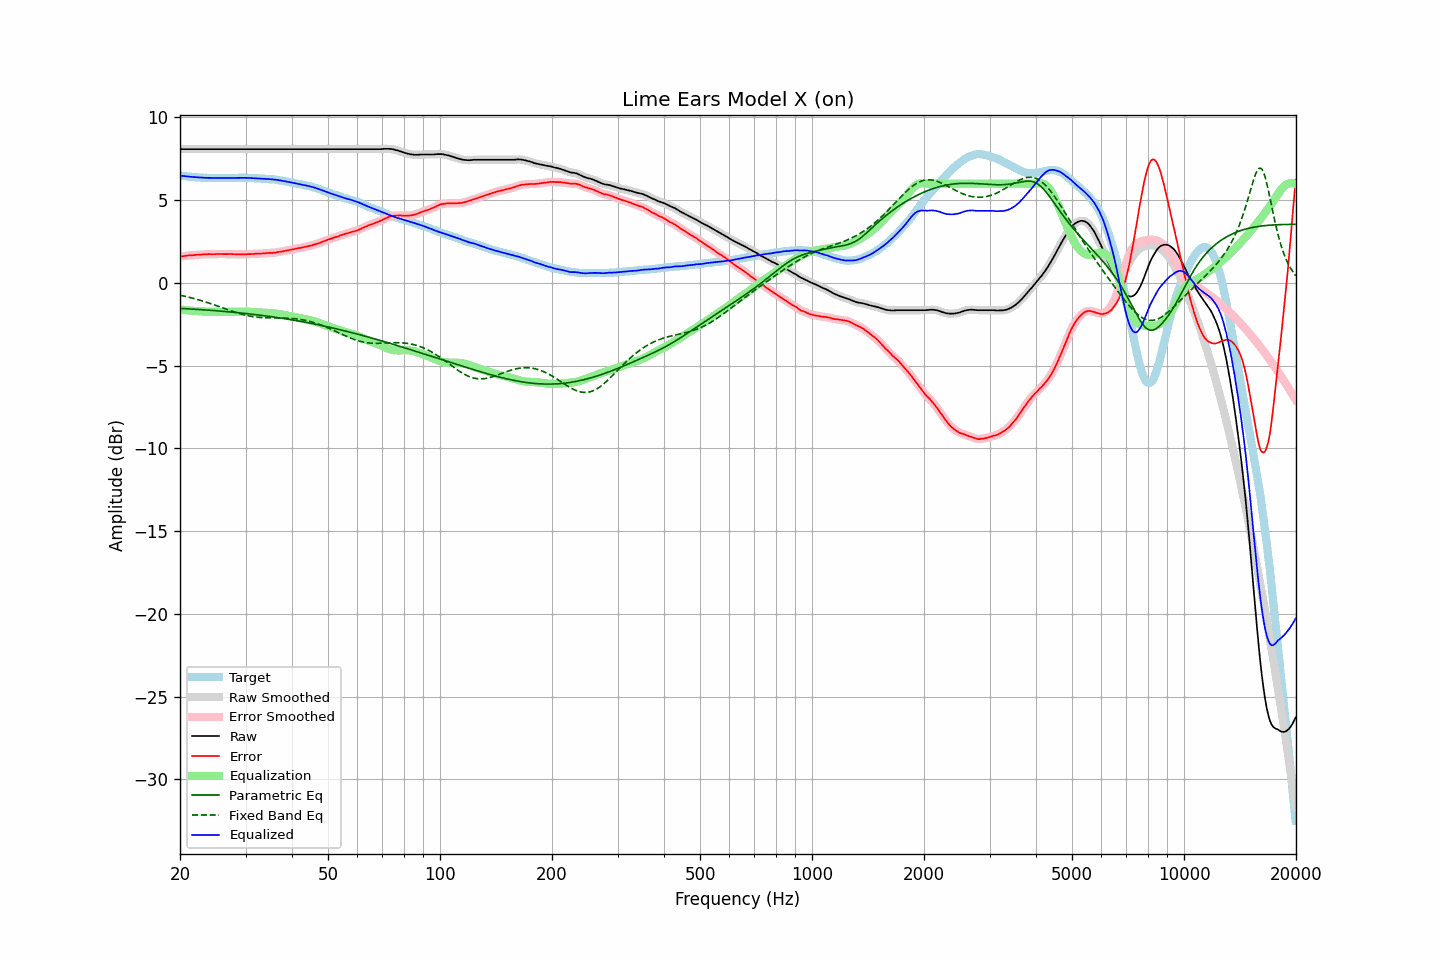

Values plotted in this chart, from the file beside it:
frequency, raw, error, smoothed, error_smoothed, equalization, parametric_eq, fixed_band_eq, equalized_raw, equalized_smoothed, target
20.00, 8.09, 1.60, 8.09, 1.60, -1.60, -1.53, -0.74, 6.49, 6.49, 6.49
20.20, 8.09, 1.61, 8.09, 1.61, -1.61, -1.54, -0.76, 6.48, 6.48, 6.48
20.40, 8.09, 1.62, 8.09, 1.62, -1.62, -1.55, -0.78, 6.46, 6.46, 6.47
20.61, 8.09, 1.63, 8.09, 1.63, -1.63, -1.55, -0.80, 6.45, 6.45, 6.46
20.81, 8.09, 1.65, 8.09, 1.65, -1.64, -1.56, -0.82, 6.44, 6.44, 6.44
21.02, 8.09, 1.66, 8.09, 1.66, -1.65, -1.56, -0.85, 6.43, 6.43, 6.43
21.23, 8.09, 1.67, 8.09, 1.67, -1.66, -1.57, -0.87, 6.42, 6.42, 6.42
21.44, 8.09, 1.66, 8.09, 1.67, -1.67, -1.57, -0.90, 6.41, 6.41, 6.42
21.66, 8.09, 1.68, 8.09, 1.68, -1.68, -1.58, -0.92, 6.40, 6.40, 6.41
21.87, 8.09, 1.68, 8.09, 1.69, -1.69, -1.59, -0.95, 6.40, 6.40, 6.40
22.09, 8.09, 1.70, 8.09, 1.70, -1.70, -1.59, -0.97, 6.39, 6.39, 6.38
22.31, 8.09, 1.70, 8.09, 1.70, -1.70, -1.60, -1.00, 6.38, 6.38, 6.38
22.54, 8.09, 1.71, 8.09, 1.71, -1.71, -1.60, -1.03, 6.38, 6.38, 6.37
22.76, 8.09, 1.71, 8.09, 1.72, -1.72, -1.61, -1.06, 6.37, 6.37, 6.37
22.99, 8.09, 1.72, 8.09, 1.72, -1.72, -1.62, -1.09, 6.36, 6.36, 6.36
23.22, 8.09, 1.73, 8.09, 1.73, -1.73, -1.62, -1.12, 6.36, 6.36, 6.35
23.45, 8.09, 1.73, 8.09, 1.73, -1.73, -1.63, -1.15, 6.35, 6.35, 6.36
23.69, 8.09, 1.74, 8.09, 1.74, -1.73, -1.64, -1.18, 6.35, 6.35, 6.35
23.92, 8.09, 1.75, 8.09, 1.74, -1.74, -1.64, -1.21, 6.35, 6.35, 6.34
24.16, 8.09, 1.74, 8.09, 1.74, -1.74, -1.65, -1.25, 6.35, 6.35, 6.35
24.40, 8.09, 1.74, 8.09, 1.74, -1.74, -1.66, -1.28, 6.34, 6.34, 6.35
24.65, 8.09, 1.74, 8.09, 1.74, -1.74, -1.67, -1.31, 6.34, 6.34, 6.35
24.89, 8.09, 1.74, 8.09, 1.74, -1.75, -1.67, -1.35, 6.34, 6.34, 6.35
25.14, 8.09, 1.75, 8.09, 1.75, -1.75, -1.68, -1.38, 6.34, 6.34, 6.34
25.39, 8.09, 1.75, 8.09, 1.75, -1.75, -1.69, -1.42, 6.34, 6.34, 6.34
25.65, 8.09, 1.75, 8.09, 1.75, -1.75, -1.70, -1.45, 6.34, 6.34, 6.33
25.91, 8.09, 1.75, 8.09, 1.75, -1.75, -1.71, -1.49, 6.34, 6.34, 6.33
26.16, 8.09, 1.74, 8.09, 1.75, -1.75, -1.71, -1.52, 6.34, 6.34, 6.34
26.43, 8.09, 1.74, 8.09, 1.75, -1.75, -1.72, -1.56, 6.34, 6.34, 6.34
26.69, 8.09, 1.75, 8.09, 1.74, -1.75, -1.73, -1.59, 6.34, 6.34, 6.34
26.96, 8.09, 1.75, 8.09, 1.75, -1.75, -1.74, -1.63, 6.34, 6.34, 6.34
27.23, 8.09, 1.75, 8.09, 1.75, -1.74, -1.75, -1.66, 6.34, 6.34, 6.34
27.50, 8.09, 1.75, 8.09, 1.75, -1.74, -1.76, -1.70, 6.34, 6.34, 6.34
27.77, 8.09, 1.74, 8.09, 1.74, -1.74, -1.77, -1.73, 6.35, 6.35, 6.35
28.05, 8.09, 1.74, 8.09, 1.74, -1.74, -1.78, -1.76, 6.35, 6.35, 6.35
28.33, 8.09, 1.73, 8.09, 1.73, -1.73, -1.79, -1.79, 6.35, 6.35, 6.35
28.62, 8.09, 1.73, 8.09, 1.73, -1.73, -1.80, -1.82, 6.35, 6.35, 6.35
28.90, 8.09, 1.73, 8.09, 1.73, -1.73, -1.81, -1.85, 6.36, 6.36, 6.36
29.19, 8.09, 1.73, 8.09, 1.73, -1.73, -1.81, -1.88, 6.36, 6.36, 6.36
29.48, 8.09, 1.73, 8.09, 1.73, -1.73, -1.83, -1.91, 6.36, 6.36, 6.36
29.78, 8.09, 1.73, 8.09, 1.73, -1.73, -1.84, -1.93, 6.36, 6.36, 6.36
30.08, 8.09, 1.73, 8.09, 1.73, -1.73, -1.85, -1.95, 6.35, 6.35, 6.36
30.38, 8.09, 1.74, 8.09, 1.74, -1.74, -1.86, -1.98, 6.35, 6.35, 6.34
30.68, 8.09, 1.74, 8.09, 1.74, -1.74, -1.87, -2.00, 6.34, 6.34, 6.34
30.99, 8.09, 1.75, 8.09, 1.75, -1.75, -1.88, -2.01, 6.34, 6.34, 6.34
31.30, 8.09, 1.75, 8.09, 1.75, -1.75, -1.89, -2.03, 6.33, 6.33, 6.34
31.61, 8.09, 1.75, 8.09, 1.76, -1.76, -1.90, -2.05, 6.33, 6.33, 6.34
31.93, 8.09, 1.77, 8.09, 1.76, -1.76, -1.91, -2.06, 6.32, 6.32, 6.31
32.24, 8.09, 1.76, 8.09, 1.77, -1.77, -1.92, -2.07, 6.32, 6.32, 6.32
32.57, 8.09, 1.78, 8.09, 1.78, -1.77, -1.94, -2.08, 6.31, 6.31, 6.31
32.89, 8.09, 1.78, 8.09, 1.78, -1.78, -1.95, -2.09, 6.31, 6.31, 6.31
33.22, 8.09, 1.78, 8.09, 1.78, -1.79, -1.96, -2.09, 6.30, 6.30, 6.30
33.55, 8.09, 1.78, 8.09, 1.79, -1.79, -1.97, -2.10, 6.30, 6.30, 6.30
33.89, 8.09, 1.80, 8.09, 1.80, -1.80, -1.99, -2.10, 6.29, 6.29, 6.29
34.23, 8.09, 1.81, 8.09, 1.81, -1.80, -2.00, -2.11, 6.29, 6.29, 6.28
34.57, 8.09, 1.81, 8.09, 1.81, -1.81, -2.01, -2.11, 6.28, 6.28, 6.27
34.92, 8.09, 1.82, 8.09, 1.82, -1.81, -2.03, -2.11, 6.27, 6.27, 6.26
35.27, 8.09, 1.81, 8.09, 1.82, -1.82, -2.04, -2.11, 6.26, 6.26, 6.28
35.62, 8.09, 1.83, 8.09, 1.82, -1.83, -2.05, -2.11, 6.26, 6.26, 6.26
35.97, 8.09, 1.83, 8.09, 1.83, -1.84, -2.07, -2.11, 6.24, 6.24, 6.25
... 635 more rows
